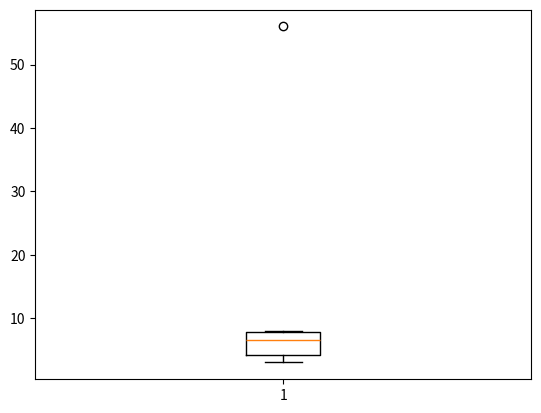

Write Python code to recreate this figure.
import matplotlib.pyplot as plt
import numpy as np

data = [5, 7, 9, 3, 4, -20, 3, 8, 8, 6, 90, 7, 56]
outlier_min = []
outlier_max = []
data2 = sorted(data)

# cari nilai Q1 dan Q3
q1 = np.quantile(data, .25)
q3 = np.quantile(data, .75)

# cari nilai iqr
iqr = q3 - q1

# cari nilai batas iqr
batas_iqr_min = q1-(1.5*iqr)
batas_iqr_max = q3+(1.5*iqr)
        
# bandingkan batas dengan max and min data
if (max(data) > batas_iqr_max):
  print("ada nilai pencilan high\n")
  for i in data:
    if (i > batas_iqr_max):
        outlier_max.append(i)
else:
    print("tidak ada nilai pencilan high\n")
    
if (min(data) < batas_iqr_min):
  print("ada nilai pencilan low")
  for i in data:
      if (i < batas_iqr_min):
          outlier_min.append(i)
else:
    print("tidak ada nilai pencilan low")
    
print(data2)
    
print(f"""
nilai Q1 & nilai Q3         = {q1} ; {q3}
nilai IQR                   = {iqr}
nilai batas min & batas max = {batas_iqr_min} ; {batas_iqr_max} 
nilai min dan max data      = {min(data)} ; {max(data)} 
nilai outlier high          = {outlier_max}
nilai outlier low           = {outlier_min}""")

ambil1 = data2.pop()
ambil2 = data2.pop(-2)
ambil3 = data2.pop(0)
print(data2)

box = plt.boxplot(data2)
plt.show()